Run: headless pygame with SDL's dummy video driver; simulated clock (each Clock.tick advances the game by its frame time, no real sleeping); random seed 0; keys injected as events and as key.get_pressed() state; no mouse input.
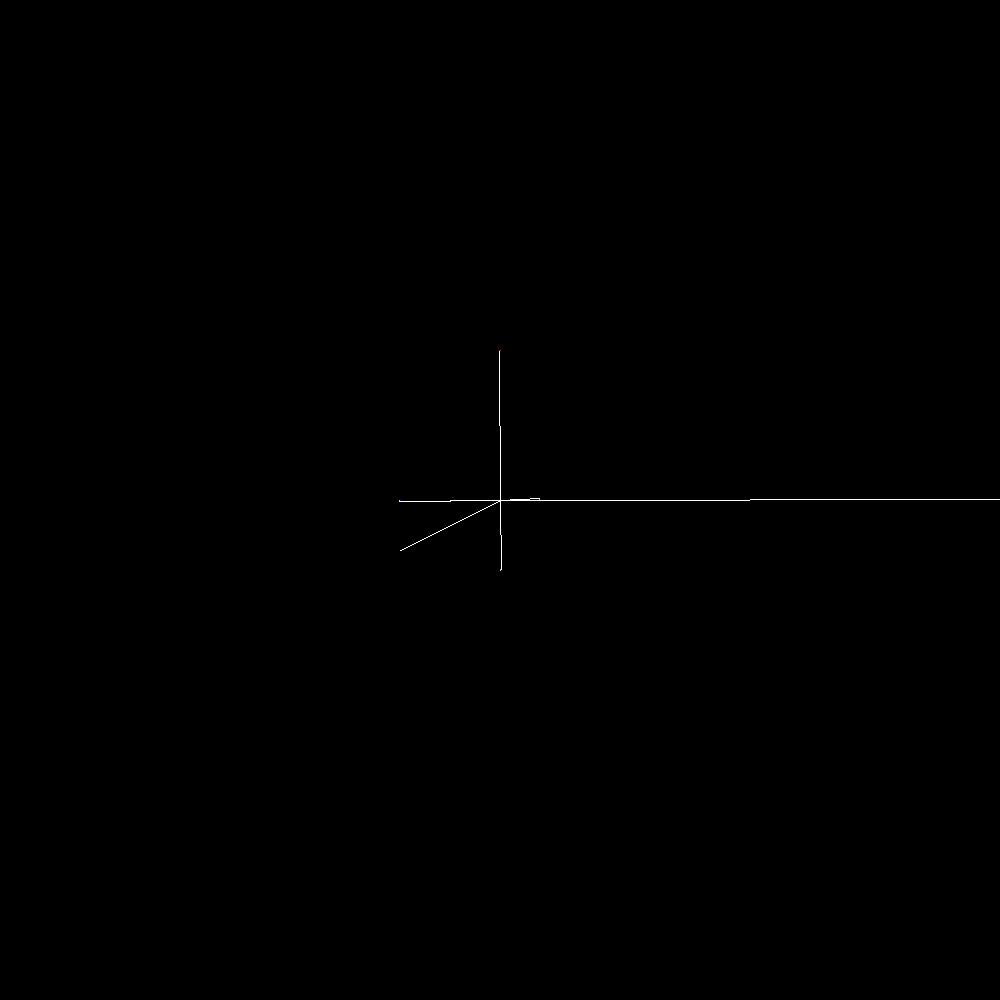
Frame 1 of 4 · flips 1–60 · no input
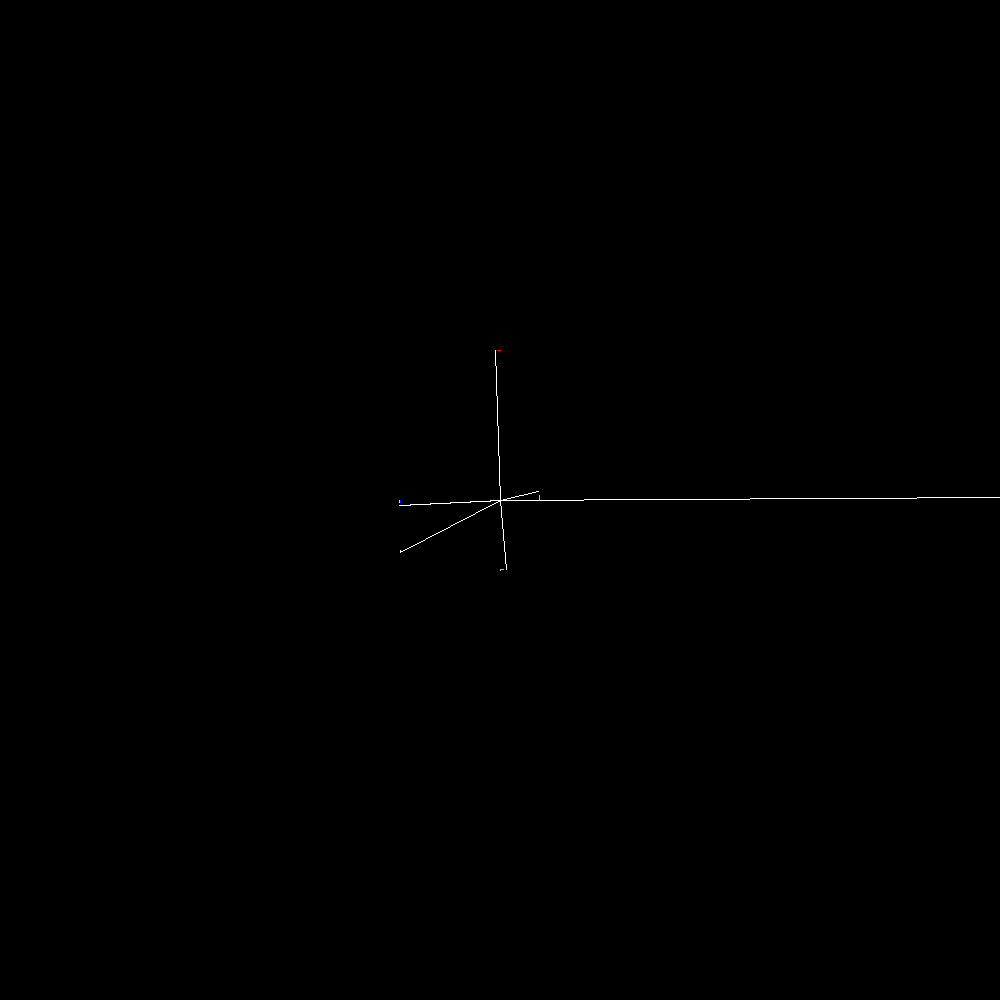
Frame 2 of 4 · flips 61–180 · tapped SPACE, RETURN · held RIGHT (→), D
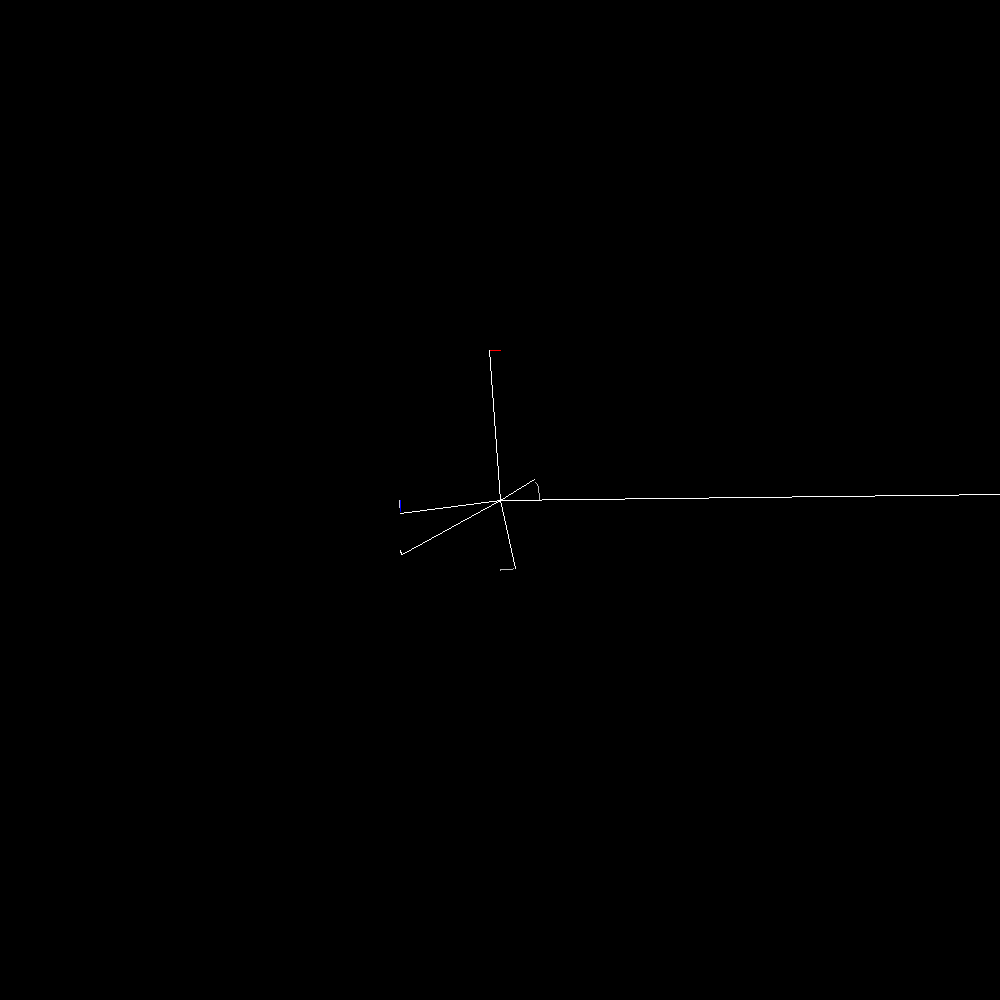
Frame 3 of 4 · flips 181–300 · held DOWN (↓), S
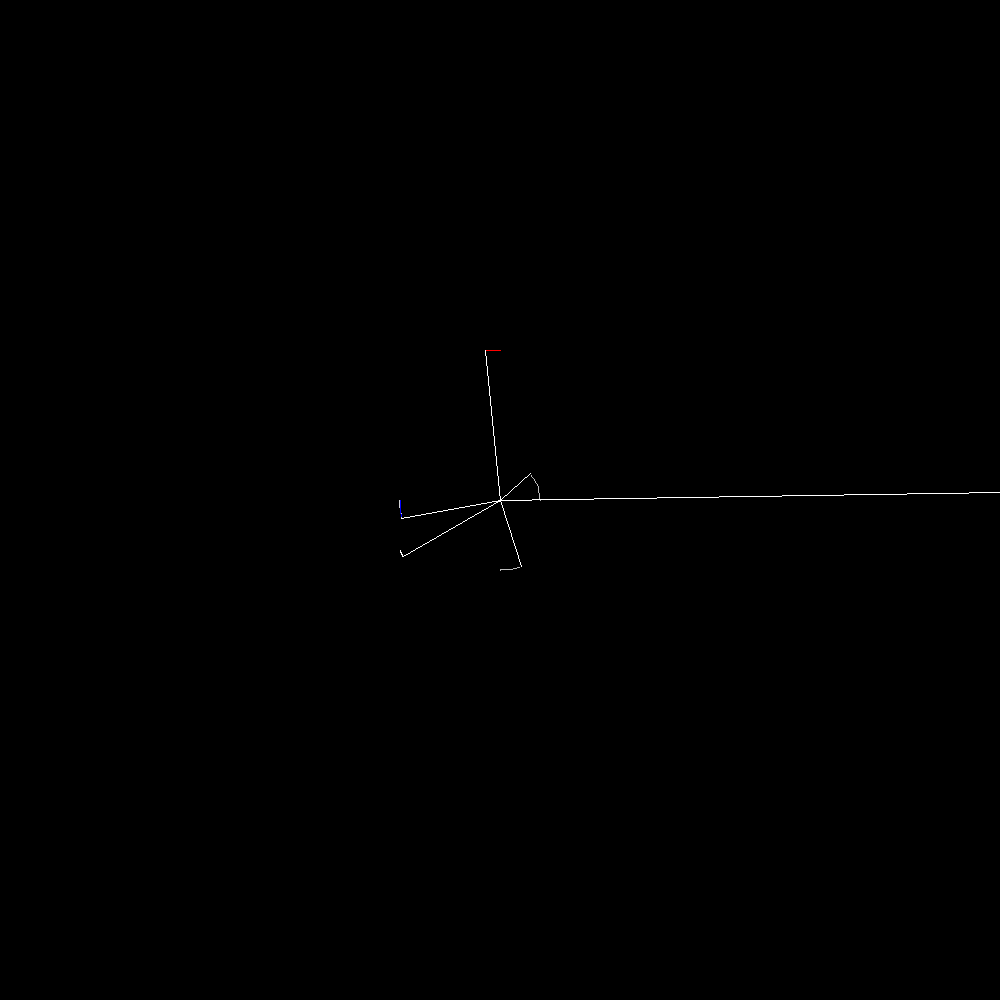
Frame 4 of 4 · flips 301–420 · held LEFT (←), A, UP (↑), W

The pygame program that drew these frames:

from math import cos,sin,pi,sqrt,atan2
import pygame as pg
import sys
import copy

winsize = 1000
scale=10 #at scale 1: 1px = 15 000 000km
speed = 1000 #with 6000 updates per second, the real speed is 6000*speed
updaterate = 1

display = pg.display.set_mode((winsize,winsize))
clock = pg.time.Clock()

AU = 150e9
G = 6.67e-11

def calcForce(p1,p2):
    #compute values to add to p1 velocity when attracted to p2
    dist = sqrt((p2.pos[0] - p1.pos[0])**2 + (p2.pos[1] - p1.pos[1])**2) #cartesian distance
    force = (G*p1.mass*p2.mass)/(dist**2) #Newton's law
    angle = atan2(p2.pos[1] - p1.pos[1], p2.pos[0] - p1.pos[0]) #tan = opposit/adjacent
    velx = cos(angle)*force #sin to get x vel
    vely = sin(angle)*force #cos to get y vel
    return [velx,vely]

def mult(pos,angle):
    #get new position from a certain angle using sin and cos
    x,y=pos[0],pos[1]
    nx = cos(angle)*x-sin(angle)*y
    ny = sin(angle)*x+cos(angle)*y
    return [nx,ny]

def addVect(v1,v2):
    return [v1[x]+v2[x] for x in range(len(v1))]

def getDisplayPos(pos):
    #convert real world position in meters to pixels, scales with window size
    return [pos[0]*scale/15e9 + winsize/2, pos[1]*scale/15e9 + winsize/2]

class CircularPlanet:
    #planets with perfectly circular trajectory, no heavy physics computing
    def __init__(self,distance,rev_length,color,size):
        self.pos=[0,-distance]
        self.color=color
        self.angle=pi/20/rev_length
        self.size=size
        self.Moons = []
    
    def main(self,speed=1):
        pg.draw.circle(display,self.color,[(self.pos[0])*scale+winsize/2,(self.pos[1])*scale+winsize/2],self.size)
        self.pos=mult(self.pos,self.angle*speed)
        for Moon in self.Moons:
            Moon.main(speed)

    def addMoon(self,distance,rev_length,color,size):
        self.Moons.append(CircularMoon(distance,rev_length,color,size,self))

class CircularMoon(CircularPlanet):
    def __init__(self,distance,rev_length,color,size,mother):
        CircularPlanet.__init__(self,distance,rev_length,color,size)
        self.mother=mother
    
    def main(self,speed=1):
        pg.draw.circle(display,self.color,[(self.mother.pos[0]+self.pos[0])*scale+winsize/2, (self.mother.pos[1]+self.pos[1])*scale+winsize/2], self.size)
        self.pos=mult(self.pos,self.angle*speed)

class Planet:
    #trajectory calculated using newton's law, real mass and real distances
    def __init__(self,pos,size,mass,color):
        self.pos = pos #in AU = 150 000 000 km = 10*scale px
        self.size = size #rayon in km
        self.mass = mass #kg
        self.color = color
        self.vel = [0,0]
        self.orbit = [copy.copy(self.pos)]*2
        print(self.orbit)
    
    def updatePos(self,planets,speed):
        fx = 0
        fy = 0
        for x in planets:
            #compute force exerced by every other planet on self
            if x == self:
                continue
            dvel = calcForce(self,x)
            #adding the resulting x and y force to the sum of forces
            fx += dvel[0]
            fy += dvel[1]
        #transpose force to acceleration and add to velocity
        self.vel[0] += fx/self.mass * speed
        self.vel[1] += fy/self.mass * speed
        #add acceleration to current pos to get new pos
        self.pos[0] += self.vel[0] * speed
        self.pos[1] += self.vel[1] * speed
    
    def main(self,planets,speed=1):
        pg.draw.line(display, "white", getDisplayPos(self.pos),getDisplayPos(center.pos)) #line between planet and center
        pg.draw.circle(display,self.color,getDisplayPos(self.pos),self.size*scale/15e9) #planet itself
        self.updatePos(planets,speed)
        pos = [getDisplayPos(x) for x in self.orbit] #compute position of past positions
        pg.draw.lines(display,self.color,False,pos) #draw trajectory
    
    def addOrbit(self):
        self.orbit = self.orbit + [copy.copy(self.pos)]


CircularPlanets = []
planets = []

def solar(withmoon=True):
    #using real world numbers
    global planets
    sun = Planet([0,0],696340000,1.988e30,"yellow")
    global center
    center = sun
    mercury = Planet([0.4*AU,0],2439000,3.285e23,"gray")
    mercury.vel[1] = -47000
    venus = Planet([0,0.7*AU],6051000,4.867e24,"gray")
    venus.vel[0] = 35000
    earth = Planet([-1*AU,0],6371000,5.972e24,"blue")
    earth.vel[1] = 29783
    if withmoon:
        moon = Planet([-384400000-AU,0],1737000,7.347e22,"lightgray")
        moon.vel[1] = 1022 + 29783
        planets.append(moon)
    mars = Planet([0,-1.5*AU],3389000,6.39e23,"red")
    mars.vel[0] = -24000
    jupiter = Planet([5.2*AU,0],69991000,1.898e27,"orange")
    jupiter.vel[1] = -13070

    asteroid = Planet([-AU,.5*AU],37000,9.39e18,"white")
    asteroid.vel = [3000,11500]

    planets += [sun,earth,mercury,venus,mars,jupiter,asteroid]

def earthmoon():
    #using real world numbers
    global planets
    earth = Planet([0,0],6371000,5.972e24,"blue")
    global center
    center = earth
    moon = Planet([-384400000,0],1737000,7.347e22,"lightgray")
    moon.vel[1] = 1022
    global scale,speed,updaterate
    scale = 10000
    speed = 500
    updaterate = 10

    planets += [earth,moon]

def solarsystemCirlcular():
    #no unit for planet size, .1 AU for planet distance
    mercury=CircularPlanet(4,2.4,"darkgray",2)
    venus=CircularPlanet(7,6.2,"gray",2)
    earth=CircularPlanet(10,10,"blue",2)
    earth.addMoon(.5,10/13,"white",1)
    mars=CircularPlanet(15,18.8,"red",2)

    jupiter=CircularPlanet(52,120,"orange",3)
    saturn=CircularPlanet(96,290,"brown",3)
    uranus=CircularPlanet(192,840,"lightblue",3)
    neptune=CircularPlanet(300,1650,"blue",3)
    global CircularPlanets
    CircularPlanets += [mercury,venus,earth,mars,jupiter,saturn,uranus,neptune]

solar()

frames = 0

while True:
    display.fill((0,0,0))

    for event in pg.event.get():
        if event.type == pg.QUIT:
            pg.quit()
            sys.exit()
        if event.type == pg.MOUSEWHEEL:
            if event.y == 1:
                scale*=1.1
            elif event.y==-1:
                scale*=(1/1.1)

    keys = pg.key.get_pressed()

    if keys[pg.K_RIGHT]:
        speed*=1.01
    if keys[pg.K_LEFT]:
        speed*=(1/1.01)

    for planet in CircularPlanets:
        planet.main(speed)
    for planet in planets:
        planet.main(planets,speed)
    if frames%(100//(speed/1000)//updaterate)==0:
        for planet in planets:
            planet.addOrbit()

    frames += 1
    clock.tick(6000)
    pg.display.update()
